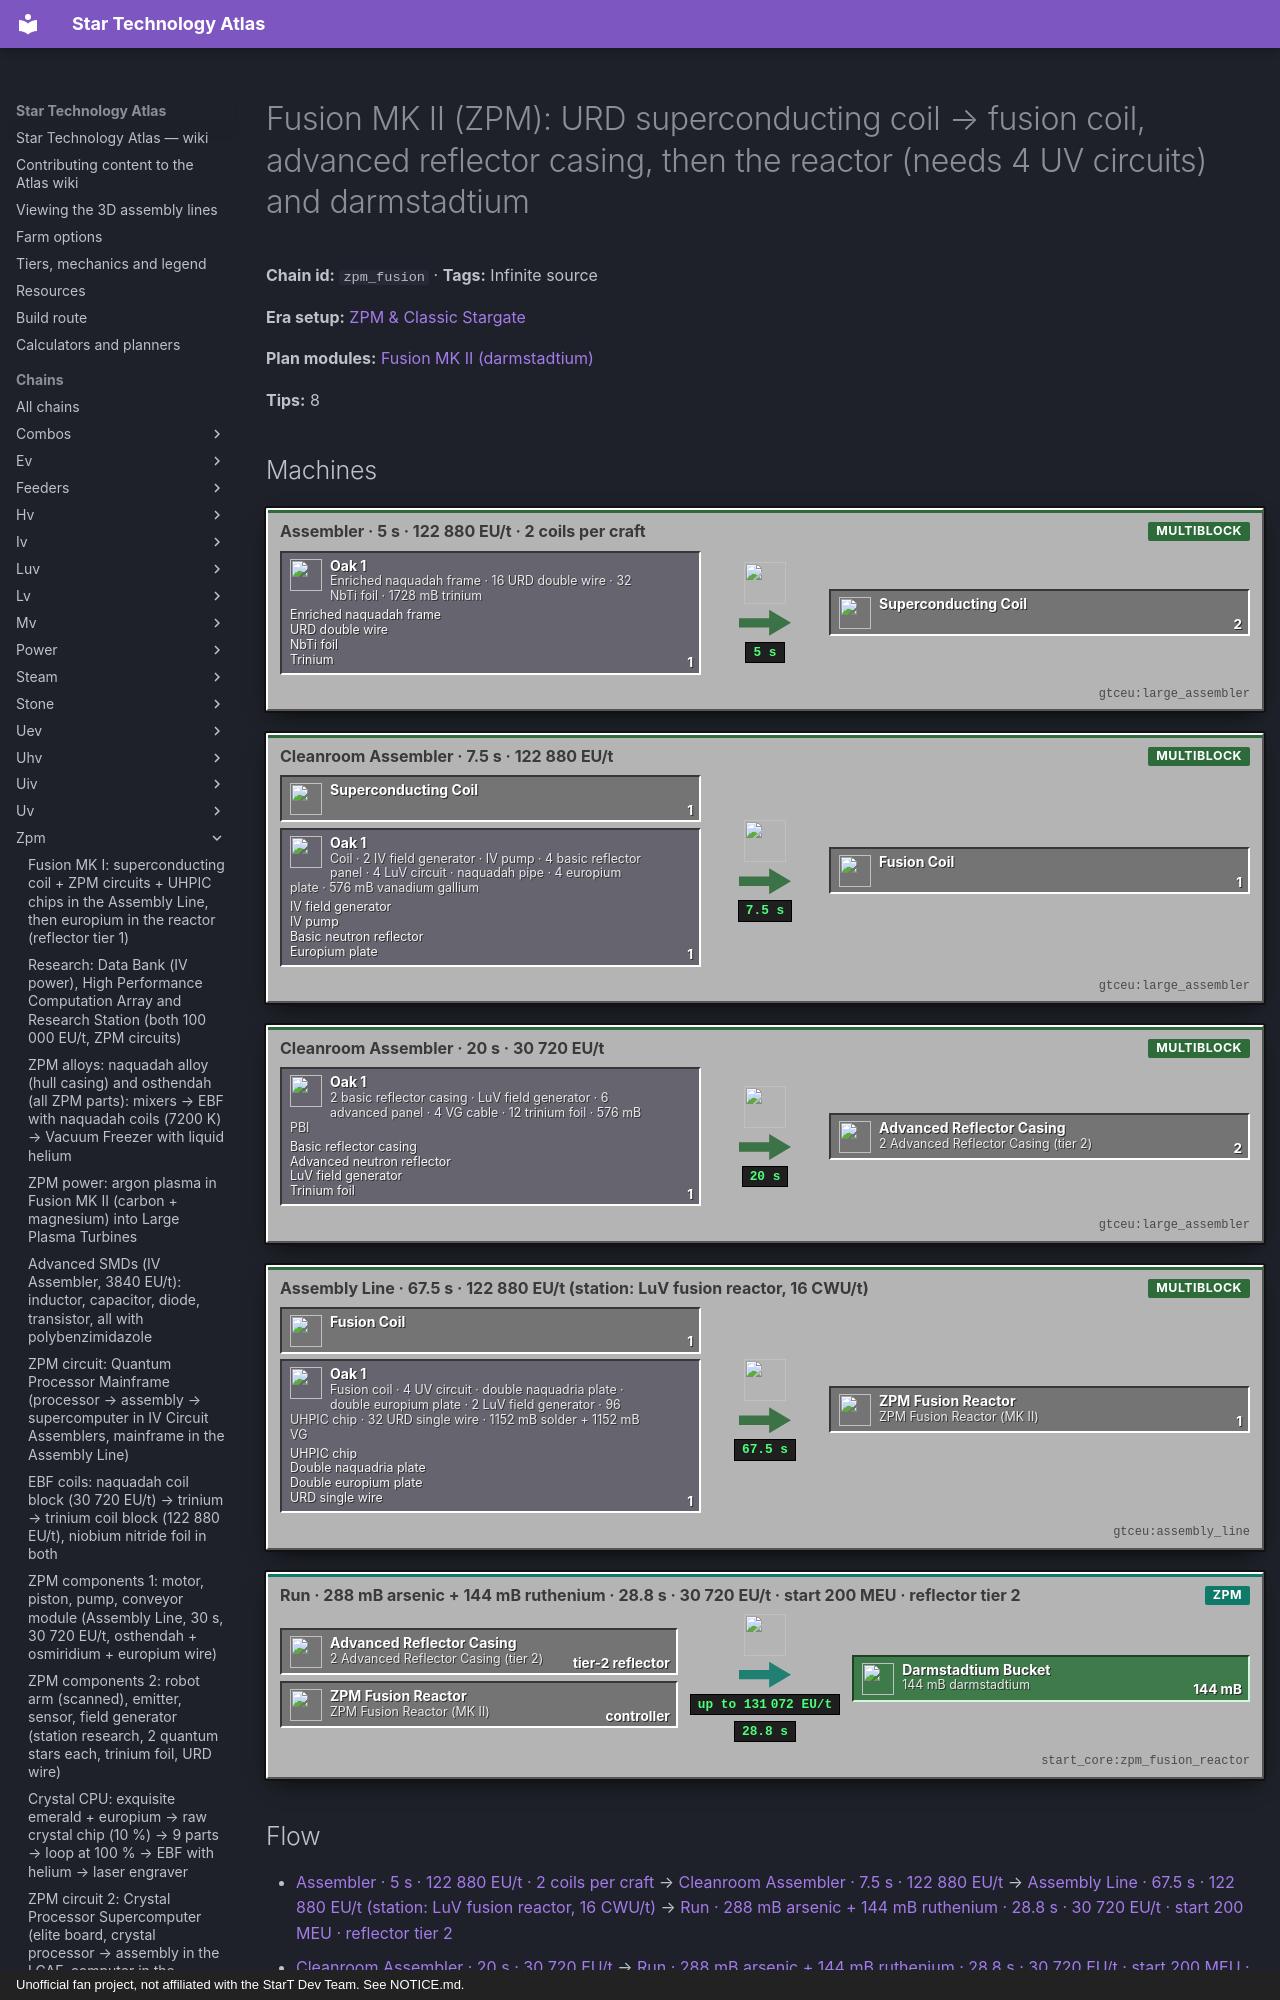

repository: BLGuyDev/StarT-Atlas · page: chains/zpm/zpm_fusion/index.html · generator: mkdocs · copyright: Unofficial fan project, not affiliated with the StarT Dev Team. See NOTICE.md.

---
kind: chain
id: zpm_fusion
order: 1470
data:
  t: |-
    Fusion MK II (ZPM): URD superconducting coil → fusion coil, advanced reflector casing, then the reactor (needs 4 UV circuits) and darmstadtium
  inf: true
  "n":
    - - sc
      - Enriched naquadah frame · 16 URD double wire · 32 NbTi foil · 1728 mB trinium
      - g
      - functionalstorage:oak_1
      - - [Enriched naquadah frame, "gtceu:enriched_naquadah_frame"]
        - [URD double wire, "gtceu:uranium_rhodium_dinaquadide_double_wire"]
        - [NbTi foil, "gtceu:niobium_titanium_foil"]
        - [Trinium, "gtceu:trinium_bucket"]
    - [m1, "Assembler · 5 s · 122 880 EU/t · 2 coils per craft", m, "gtceu:large_assembler"]
    - [c1, Superconducting Coil, x, "gtceu:superconducting_coil"]
    - - fg
      - Coil · 2 IV field generator · IV pump · 4 basic reflector panel · 4 LuV circuit · naquadah pipe · 4 europium plate · 576 mB vanadium gallium
      - g
      - functionalstorage:oak_1
      - - [IV field generator, "gtceu:iv_field_generator"]
        - [IV pump, "gtceu:iv_electric_pump"]
        - [Basic neutron reflector, "kubejs:basic_neutron_reflector"]
        - [Europium plate, "gtceu:europium_plate"]
    - [m2, "Cleanroom Assembler · 7.5 s · 122 880 EU/t", m, "gtceu:large_assembler"]
    - [fc, Fusion Coil, x, "gtceu:fusion_coil"]
    - - rg
      - |-
        2 basic reflector casing · LuV field generator · 6 advanced panel · 4 VG cable · 12 trinium foil · 576 mB PBI
      - g
      - functionalstorage:oak_1
      - - [Basic reflector casing, "kubejs:basic_reflector_casing"]
        - [Advanced neutron reflector, "kubejs:advanced_neutron_reflector"]
        - [LuV field generator, "gtceu:luv_field_generator"]
        - [Trinium foil, "gtceu:trinium_foil"]
    - [m3, "Cleanroom Assembler · 20 s · 30 720 EU/t", m, "gtceu:large_assembler"]
    - [rc, "2 Advanced Reflector Casing (tier 2)", x, "kubejs:advanced_reflector_casing"]
    - - fz
      - Fusion coil · 4 UV circuit · double naquadria plate · double europium plate · 2 LuV field generator · 96 UHPIC chip · 32 URD single wire · 1152 mB solder + 1152 mB VG
      - g
      - functionalstorage:oak_1
      - - [UHPIC chip, "gtceu:uhpic_chip"]
        - [Double naquadria plate, "gtceu:double_naquadria_plate"]
        - [Double europium plate, "gtceu:double_europium_plate"]
        - [URD single wire, "gtceu:uranium_rhodium_dinaquadide_single_wire"]
    - - al
      - |-
        Assembly Line · 67.5 s · 122 880 EU/t (station: LuV fusion reactor, 16 CWU/t)
      - m
      - gtceu:assembly_line
    - [fr, "ZPM Fusion Reactor (MK II)", x, "start_core:zpm_fusion_reactor"]
    - - dm
      - Run · 288 mB arsenic + 144 mB ruthenium · 28.8 s · 30 720 EU/t · start 200 MEU · reflector tier 2
      - m
      - start_core:zpm_fusion_reactor
    - [do, "144 mB darmstadtium", o, "gtceu:darmstadtium_bucket"]
  e:
    - [sc, m1, "1"]
    - [m1, c1, "2 / 5 s"]
    - [c1, m2, "1"]
    - [fg, m2, "1"]
    - [m2, fc, "1 / 7.5 s"]
    - [rg, m3, "1"]
    - [m3, rc, "2 / 20 s"]
    - [fc, al, "1"]
    - [fz, al, "1"]
    - [al, fr, "1 / 67.5 s"]
    - [rc, dm, tier-2 reflector]
    - [fr, dm, controller]
    - [dm, do, "144 mB / 28.8 s"]
  tips:
    - |-
      Superconducting coil, ZPM version (kjs systems/fusion/start_fusion_machines.js superconductingCoil(‘zpm’, URD, 2)): 1 enriched naquadah frame + 16 URD DOUBLE wire + 32 niobium titanium foil + 1728 mB molten trinium → 2 superconducting coils (2^(quant-1)), 100 ticks at VA[IV] x 4^2 = 122 880 EU/t. It is the same item as the LuV coil (ITBTC wire, 1 coil, 30 720 EU/t), but the URD version gives two per craft for the same trinium, so switch as soon as you have URD.
    - |-
      Fusion Coil (same file, fusionCoil): 1 superconducting coil + 2 IV field generators + 1 IV electric pump + 4 basic neutron reflector panels + 4 LuV circuits + 1 naquadah normal fluid pipe + 4 europium plates + 576 mB molten vanadium gallium, assembler in the CLEANROOM, 150 ticks at VA[ZPM] = 122 880 EU/t. The pack removes the GT fusion coil recipe. The fusion coil is also an ingredient of the MK II and MK III casings and reactors.
    - |-
      ZPM Fusion Reactor (start_fusion_machines.js zpm_fusion_reactor, the GT mk2 recipe is removed): 1 fusion coil + 4 circuits of the UV tag + 1 double naquadria plate + 1 double europium plate + 2 LuV field generators + 96 UHPIC chips (64 + 32) + 32 URD single wire, 1152 mB soldering alloy + 1152 mB molten vanadium gallium, Assembly Line 1350 ticks (67.5 s) at VA[ZPM] = 122 880 EU/t, station research of the LuV fusion reactor at 16 CWU/t (VHA[ZPM]). The UV circuit tag holds the crystal mainframe (zpm_crystal2 → 61 440 EU/t Assembly Line with station research of the crystal computer) and the runic assembly: so the MK II is the first thing that needs a UV circuit, which makes it the END of this era, not the middle.
    - |-
      What you get from it: the reflector fusion recipes (fusion_scaling.js) are keyed by reflector tier, not by reactor, and overclock when your reflectors are above the recipe’s tier. Tier 1 (basic reflector casing, already in luv_fusion): europium, helium plasma, radon (144 mB gold + 100 mB mercury → 1 B radon, 30 720 EU/t, 28.8 s, 200 MEU), lutetium. Tier 2 (advanced reflector casing, below): DARMSTADTIUM (288 mB arsenic + 144 mB ruthenium → 144 mB, 30 720 EU/t, 28.8 s, 200 MEU), duranium (gallium + radon), nitrogen, oxygen, argon and tin plasma. Darmstadtium is the UV hull material, so the tier-2 casing is the UV prerequisite. Tier 3 (complex casing, built in the UV era): nickel plasma, tritanium, iron plasma, americium, neutronium; of these only neutronium (600 MEU start) needs the MK III, while tritanium (200 MEU) runs on this MK II once you have T3 reflectors. Verified in start_core: the reactor buffer caps at 160 MEU (MK I), 320 MEU (MK II) and 640 MEU (MK III), and a recipe cannot start above the cap; a recipe whose minimum reflector tier is higher than your reflectors does not run; a reflector ABOVE the recipe tier raises the reactor overclock cap by the difference in tiers (each overclock doubles EU/t and halves the time); all reflectors of one reactor must be the same tier. Argon plasma (tier 2, 180 MEU) is therefore a MK II recipe (zpm_power). The start energy (150 to 200 MEU) needs the Power Substation (luv_power).
    - |-
      Advanced Reflector Casing (reflectorBlock tier 2): 2 basic reflector casings + 1 LuV field generator + 6 advanced neutron reflector panels + 4 vanadium gallium single cables + 12 trinium foil + 576 mB PBI → 2 casings, cleanroom assembler, 400 ticks at VA[EV] x 4^2 = 30 720 EU/t. Advanced neutron reflector panel (reflectorPanel tier 2): 1 osmiridium plate + 2 double naquadah plates + 1 basic neutron reflector + 1152 mB soldering alloy, assembler in the cleanroom, 1000 ticks at VHA[IV]. So each tier-2 casing needs a full set of tier-1 parts again plus naquadah double plates (2 ingots each) and 6 trinium foil.
    - |-
      Fusion casings (fusionCasing): MK II casing = ZPM hull + fusion coil + 2 ZPM voltage coils + 1 LuV field generator + 6 advanced reflector panels + 576 mB PBI → 2 casings, cleanroom, 160 ticks at VA[LuV] = 30 720 EU/t. The MK I casing is the same one tier down (LuV hull + superconducting coil + 2 LuV voltage coils + IV field generator + 6 basic panels + 288 mB PBI). The casing counts of the reactor structure are not in the extracted multis: Unverified (read the controller’s structure preview).
    - |-
      Sub-steps people skip: (1) the UV circuit is not a ZPM circuit: stock 4 crystal mainframes (8 crystal computers) before you queue the reactor; (2) 96 UHPIC chips = 48 wafers = 48 HPIC wafers: the chip line must run for hours (luv_fusion chain); (3) the research orb needs the LuV fusion reactor in the Object Holder; do not scrap your MK I; (4) europium stays the first customer: the MK I reactor must keep running while you build the MK II; (5) a double naquadria plate is 2 naquadria ingots from zpm_naq_products.
    - |-
      Structure (StarTFusionMachines pattern): controller, fusion casing of the reactor MK, fusion glass, fusion coils, energy hatch spots, and reflector slots in the inner ring next to the glass (all the same reflector type). Nothing in the pattern forbids two reactors sharing a wall, but the pack does not document it, so plan separate rings. Unverified: the reactor structure size.
  b:
    - ["start_core:zpm_fusion_reactor", 1]
    - ["gtceu:assembly_line", 1]
    - ["gtceu:large_assembler", 1]
    - ["gtceu:research_station", 1]
    - ["kubejs:advanced_reflector_casing", 16]
    - ["gtceu:power_substation", 1]
    - ["functionalstorage:oak_1", 22]
    - ["modularrouters:modular_router", 12]
    - ["gtceu:lv_robot_arm", 12]
    - ["gtceu:item_filter", 12]
    - ["pipez:item_pipe", 16]
    - ["pipez:fluid_pipe", 6]
    - ["gtceu:steel_drum", 4]
  how:
    - i:
        - functionalstorage:oak_1
        - gtceu:enriched_naquadah_frame
        - gtceu:uranium_rhodium_dinaquadide_double_wire
        - gtceu:europium_plate
      t: |-
        Drawers first, one per input: enriched naquadah frames, URD double wire, NbTi foil, europium plates, IV field generators, pumps, basic panels, naquadah pipes, trinium foil, VG cables, UHPIC chips. Drums: trinium, vanadium gallium, PBI, soldering alloy. Every machine behind its own router with Item Filters and a Robot Arm cover in Keep Exact mode.
    - i: ["gtceu:large_assembler", "gtceu:superconducting_coil", "gtceu:trinium_bucket"]
      t: |-
        Coil: the Large Assembler on a LuV 4A hatch (122 880 EU/t), enriched naquadah frame + 16 URD double wire + 32 NbTi foil + 1728 mB molten trinium → 2 superconducting coils in 5 s.
    - i: ["gtceu:large_assembler", "gtceu:fusion_coil", "gtceu:europium_plate"]
      t: |-
        Fusion coil (cleanroom): coil + 2 IV field generators + IV pump + 4 basic panels + 4 LuV circuits + naquadah pipe + 4 europium plates + 576 mB molten VG → 1 fusion coil in 7.5 s at 122 880 EU/t.
    - i: ["gtceu:large_assembler", "kubejs:advanced_reflector_casing", "kubejs:advanced_neutron_reflector"]
      t: |-
        Advanced casings: first the advanced panels (osmiridium plate + 2 double naquadah plates + a basic panel + 1152 mB solder, 50 s each), then the casing assembler in the cleanroom (2 basic casings + LuV field generator + 6 panels + 4 cables + 12 trinium foil + 576 mB PBI → 2 casings, 20 s at 30 720 EU/t).
    - i: ["gtceu:assembly_line", "start_core:zpm_fusion_reactor", "gtceu:fusion_coil"]
      t: |-
        Reactor: research orb = station research of the LuV fusion reactor (16 CWU/t); Assembly Line buses: fusion coil, 4 UV circuits, double naquadria plate, double europium plate, 2 LuV field generators, 96 UHPIC chips, 32 URD single wire; 1152 mB solder + 1152 mB VG. 67.5 s.
    - i: ["start_core:zpm_fusion_reactor", "gtceu:darmstadtium_bucket", "gtceu:ruthenium_dust"]
      t: |-
        First runs: darmstadtium (288 mB arsenic + 144 mB ruthenium → 144 mB, 28.8 s) with tier-2 reflectors, output hatch into a drum Keep Exact so a stuck valve does not eat the energy buffer; also helium plasma and radon for the quantum stars.
    - i: ["gtceu:power_substation", "start_core:zpm_fusion_reactor"]
      t: |-
        Easy to miss: the start energy (150 to 200 MEU) must come from a buffer; size the Power Substation (luv_power) before the first
